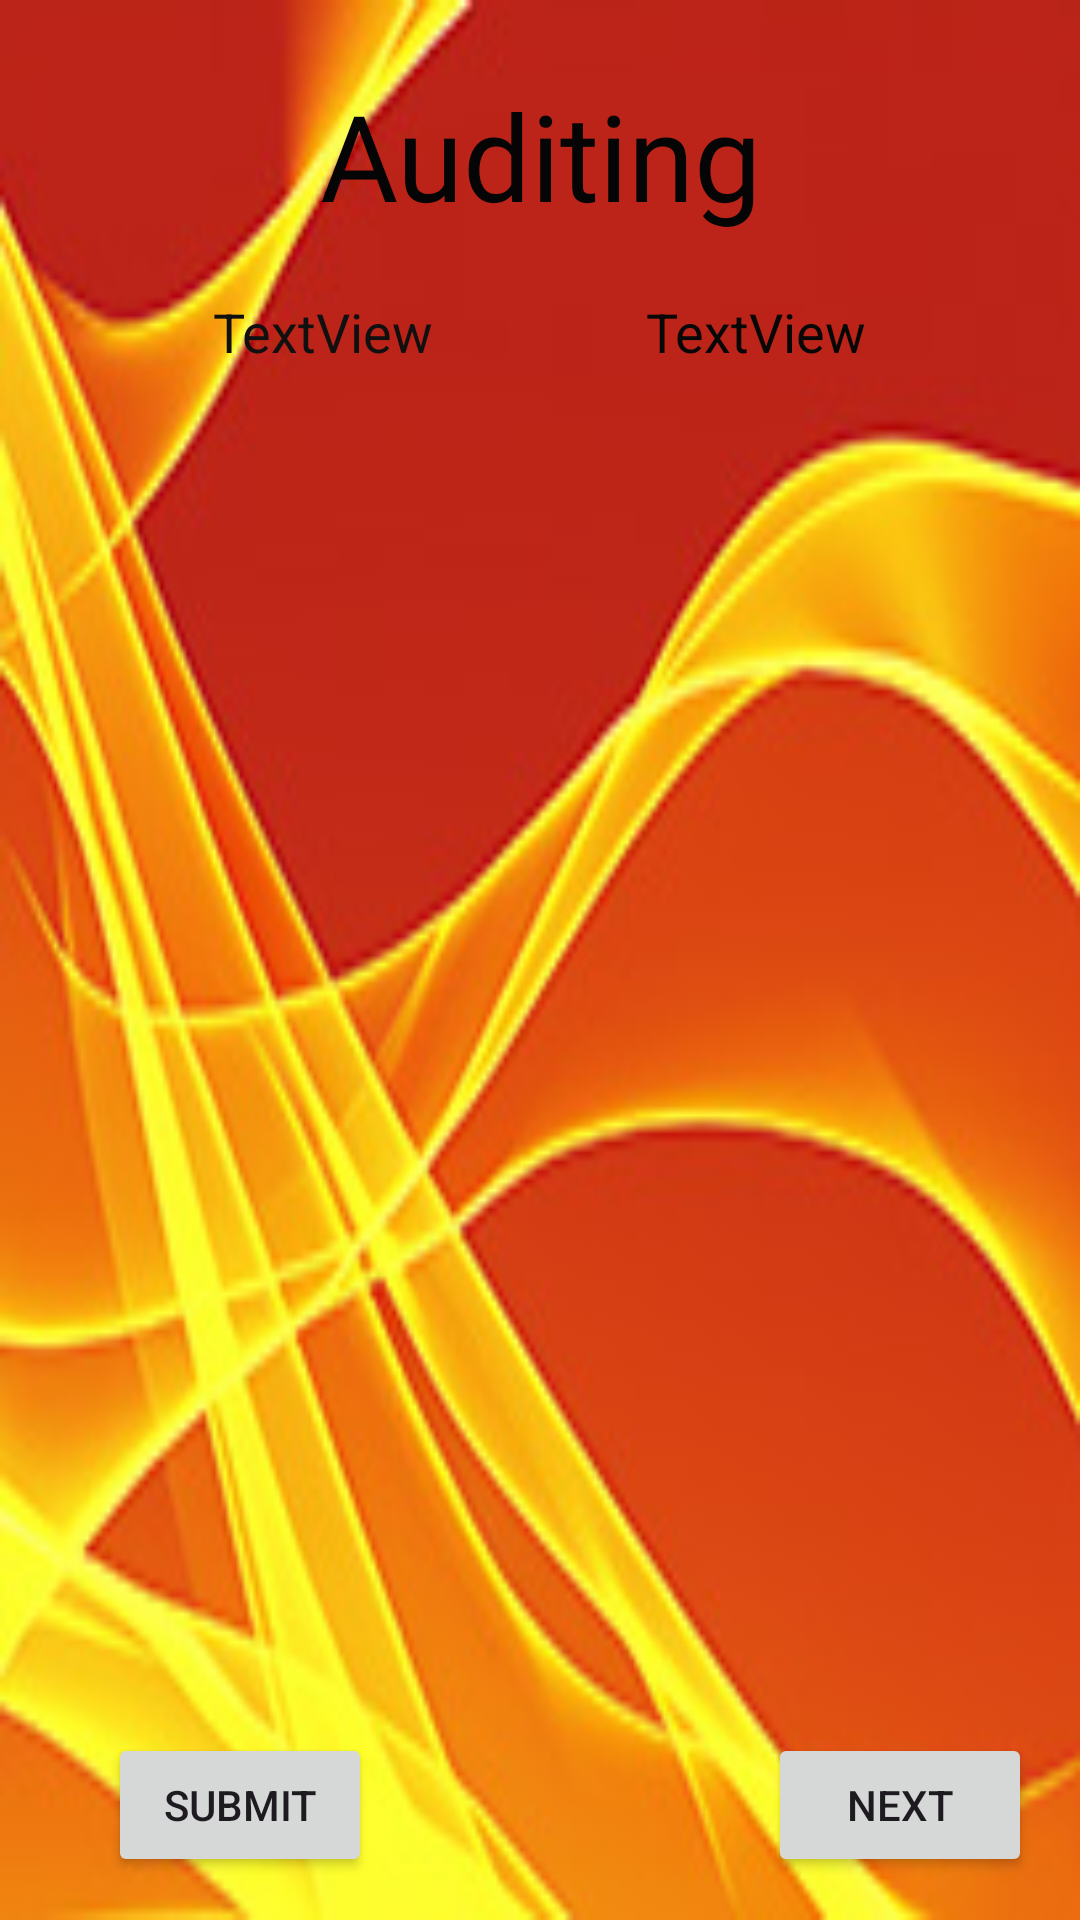

Produce the Android XML layout that renders to this screen, including the resource entries it uses.
<!-- AndroidManifest.xml: application theme Theme.SixSMobileApp -->
<!-- res/layout/activity_started_audit.xml -->
<?xml version="1.0" encoding="utf-8"?>
<androidx.constraintlayout.widget.ConstraintLayout xmlns:android="http://schemas.android.com/apk/res/android"
    xmlns:app="http://schemas.android.com/apk/res-auto"
    xmlns:tools="http://schemas.android.com/tools"
    android:layout_width="match_parent"
    android:layout_height="match_parent"
    android:background="@drawable/flame"
    tools:context=".StartedAuditActivity">

    <TextView
        android:id="@+id/textView4"
        android:layout_width="wrap_content"
        android:layout_height="wrap_content"
        android:layout_marginTop="25dp"
        android:fontFamily="@font/goblin_one"
        android:text="@string/auditing"
        android:textAlignment="center"
        android:textColor="#050505"
        android:textSize="40sp"
        app:layout_constraintEnd_toEndOf="parent"
        app:layout_constraintStart_toStartOf="parent"
        app:layout_constraintTop_toTopOf="parent" />

    <TextView
        android:id="@+id/datetext"
        android:layout_width="wrap_content"
        android:layout_height="24dp"
        android:layout_marginBottom="1dp"
        android:text="TextView"
        android:textAlignment="center"
        android:textColor="#0C0C0C"
        android:textSize="18sp"
        app:layout_constraintBottom_toTopOf="@+id/fragmentContainer"
        app:layout_constraintEnd_toEndOf="parent"
        app:layout_constraintStart_toStartOf="parent"
        app:layout_constraintTop_toBottomOf="@+id/departmenttext" />

    <TextView
        android:id="@+id/departmenttext"
        android:layout_width="wrap_content"
        android:layout_height="24dp"
        android:layout_marginTop="20dp"
        android:text="TextView"
        android:textAlignment="center"
        android:textColor="#101010"
        android:textSize="18sp"
        app:layout_constraintEnd_toStartOf="@+id/zonetext"
        app:layout_constraintHorizontal_bias="0.5"
        app:layout_constraintStart_toStartOf="parent"
        app:layout_constraintTop_toBottomOf="@+id/textView4" />

    <TextView
        android:id="@+id/zonetext"
        android:layout_width="wrap_content"
        android:layout_height="24dp"
        android:layout_marginTop="20dp"
        android:text="TextView"
        android:textAlignment="center"
        android:textColor="#070707"
        android:textSize="18sp"
        app:layout_constraintEnd_toEndOf="parent"
        app:layout_constraintHorizontal_bias="0.5"
        app:layout_constraintStart_toEndOf="@+id/departmenttext"
        app:layout_constraintTop_toBottomOf="@+id/textView4" />


    <FrameLayout
        android:id="@+id/fragmentContainer"
        android:layout_width="369dp"
        android:layout_height="459dp"
        app:layout_constraintBottom_toBottomOf="parent"
        app:layout_constraintEnd_toEndOf="parent"
        app:layout_constraintStart_toStartOf="parent"
        app:layout_constraintTop_toTopOf="parent"
        app:layout_constraintVertical_bias="0.658" />


    <Button
        android:id="@+id/button2"
        android:layout_width="wrap_content"
        android:layout_height="wrap_content"
        android:text="Next"
        app:layout_constraintBottom_toBottomOf="parent"
        app:layout_constraintEnd_toEndOf="parent"
        app:layout_constraintHorizontal_bias="0.892"
        app:layout_constraintStart_toEndOf="@+id/submitBtn"
        app:layout_constraintTop_toTopOf="parent"
        app:layout_constraintVertical_bias="0.976" />

    <Button
        android:id="@+id/submitBtn"
        android:layout_width="wrap_content"
        android:layout_height="wrap_content"
        android:layout_marginStart="36dp"
        android:text="@string/submit"
        app:layout_constraintBottom_toBottomOf="parent"
        app:layout_constraintStart_toStartOf="parent"
        app:layout_constraintTop_toTopOf="parent"
        app:layout_constraintVertical_bias="0.976" />


</androidx.constraintlayout.widget.ConstraintLayout>
<!-- resources referenced by this layout -->
<resources>
  <!-- drawable flame: jpg bitmap (drawable, 36611 bytes) -->
  <string name="auditing">Auditing</string>
  <string name="submit">Submit</string>
  <style name="Theme.SixSMobileApp" parent="Base.Theme.SixSMobileApp" />
  <style name="Base.Theme.SixSMobileApp" parent="Theme.Material3.DayNight.NoActionBar">
          
          
      </style>
</resources>
